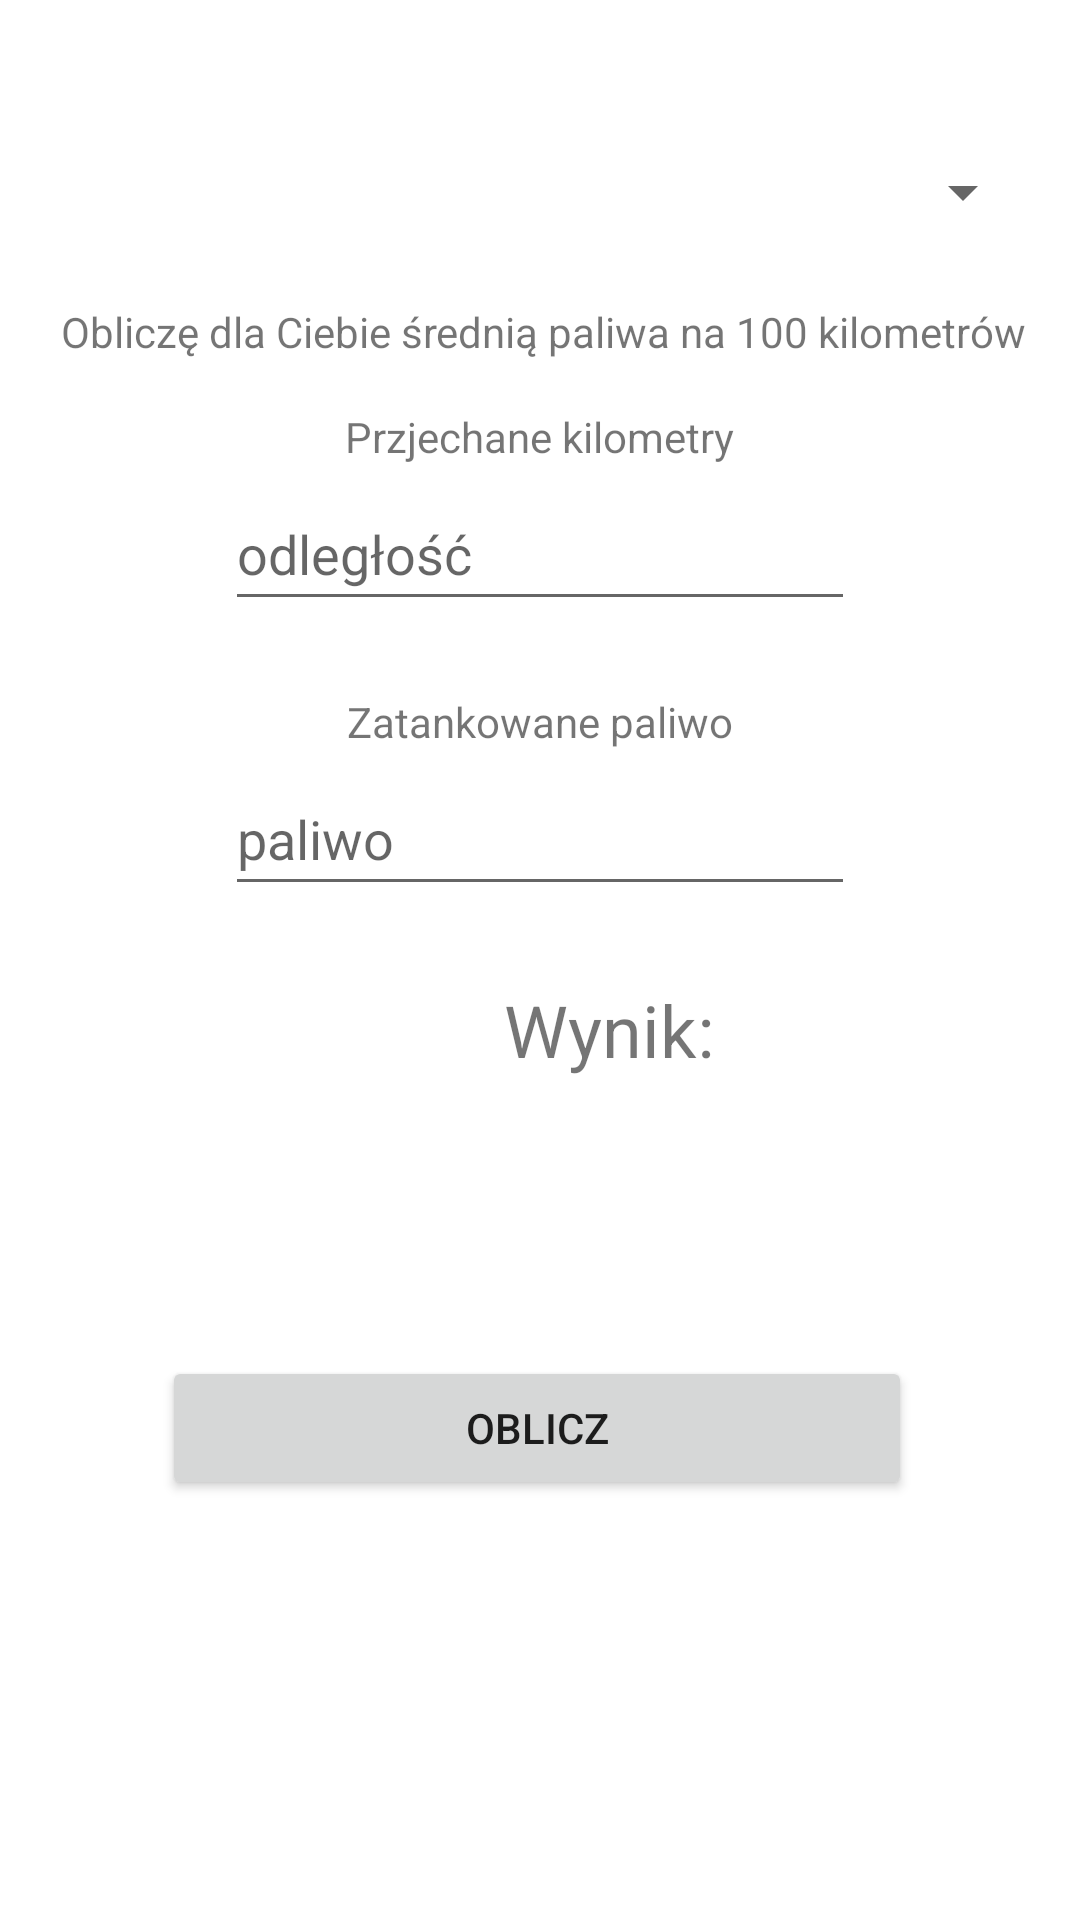

Android layout source for this screen:
<!-- AndroidManifest.xml: application theme Theme.AutoNote -->
<!-- res/layout/activity_main.xml -->
<?xml version="1.0" encoding="utf-8"?>
<androidx.constraintlayout.widget.ConstraintLayout xmlns:android="http://schemas.android.com/apk/res/android"
    xmlns:app="http://schemas.android.com/apk/res-auto"
    xmlns:tools="http://schemas.android.com/tools"
    android:layout_width="match_parent"
    android:layout_height="match_parent"
    tools:context=".MainActivity">

    <Button
        android:id="@+id/obliczButt"
        android:layout_width="250dp"
        android:layout_height="wrap_content"
        android:layout_marginStart="100dp"
        android:layout_marginTop="17dp"
        android:layout_marginEnd="100dp"
        android:layout_marginBottom="140dp"
        android:text="Oblicz"
        app:layout_constraintBottom_toBottomOf="parent"
        app:layout_constraintEnd_toEndOf="parent"
        app:layout_constraintHorizontal_bias="0.512"
        app:layout_constraintStart_toStartOf="parent"
        app:layout_constraintTop_toBottomOf="@+id/wynik"
        app:layout_constraintVertical_bias="1.0" />

    <TextView
        android:id="@+id/wynikStr"
        android:layout_width="wrap_content"
        android:layout_height="32dp"
        android:layout_marginStart="168dp"
        android:layout_marginBottom="20dp"
        android:gravity="center_horizontal"
        android:text="Wynik:"
        android:textSize="24sp"
        app:layout_constraintBottom_toTopOf="@+id/wynik"
        app:layout_constraintStart_toStartOf="parent" />

    
    
    
    
    
    
    
    
    
    
    
    
    

    
    
    
    
    
    
    
    
    
    

    <TextView
        android:id="@+id/wynik"
        android:layout_width="100dp"
        android:layout_height="25dp"
        android:layout_marginStart="207dp"
        android:layout_marginTop="21dp"
        android:layout_marginEnd="204dp"
        android:textSize="24sp"
        app:layout_constraintEnd_toEndOf="parent"
        app:layout_constraintStart_toStartOf="parent"
        app:layout_constraintTop_toBottomOf="@+id/wynikStr" />

    <EditText
        android:id="@+id/num2"
        style="@style/Widget.AppCompat.Light.AutoCompleteTextView"
        android:layout_width="wrap_content"
        android:layout_height="wrap_content"
        android:layout_marginBottom="25dp"
        android:ems="10"
        android:hint="paliwo"
        android:inputType="numberDecimal"
        android:minHeight="48dp"
        app:layout_constraintBottom_toTopOf="@+id/wynikStr"
        app:layout_constraintEnd_toEndOf="parent"
        app:layout_constraintHorizontal_bias="0.5"
        app:layout_constraintStart_toStartOf="parent" />

    <EditText
        android:id="@+id/num1"
        android:layout_width="wrap_content"
        android:layout_height="wrap_content"
        android:layout_marginBottom="24dp"
        android:ems="10"
        android:hint="odległość"
        android:inputType="numberDecimal"
        android:minHeight="48dp"
        app:layout_constraintBottom_toTopOf="@+id/num2Str"
        app:layout_constraintEnd_toEndOf="parent"
        app:layout_constraintHorizontal_bias="0.5"
        app:layout_constraintStart_toStartOf="parent" />

    <TextView
        android:id="@+id/num1Str"
        android:layout_width="wrap_content"
        android:layout_height="wrap_content"
        android:layout_marginBottom="4dp"
        android:text="Przjechane kilometry"
        app:layout_constraintBottom_toTopOf="@+id/num1"
        app:layout_constraintEnd_toEndOf="parent"
        app:layout_constraintHorizontal_bias="0.5"
        app:layout_constraintStart_toStartOf="parent" />

    <TextView
        android:id="@+id/num2Str"
        android:layout_width="wrap_content"
        android:layout_height="wrap_content"
        android:layout_marginBottom="4dp"
        android:text="Zatankowane paliwo"
        app:layout_constraintBottom_toTopOf="@+id/num2"
        app:layout_constraintEnd_toEndOf="parent"
        app:layout_constraintHorizontal_bias="0.5"
        app:layout_constraintStart_toStartOf="parent" />

    <TextView
        android:id="@+id/textView6"
        android:layout_width="wrap_content"
        android:layout_height="wrap_content"
        android:layout_marginStart="80dp"
        android:layout_marginTop="13dp"
        android:layout_marginEnd="83dp"
        android:layout_marginBottom="16dp"
        android:text="Obliczę dla Ciebie średnią paliwa na 100 kilometrów"
        app:layout_constraintBottom_toTopOf="@+id/num1Str"
        app:layout_constraintEnd_toEndOf="parent"
        app:layout_constraintHorizontal_bias="0.48"
        app:layout_constraintStart_toStartOf="parent"
        app:layout_constraintTop_toBottomOf="@+id/spinner" />

    <Spinner
        android:id="@+id/spinner"
        android:layout_width="300dp"
        android:layout_height="wrap_content"
        android:layout_marginTop="40dp"
        android:layout_marginEnd="15dp"
        android:contentDescription="@string/app_name"
        android:gravity="right|end"
        android:minHeight="48dp"
        android:textAlignment="viewEnd"
        app:layout_constraintEnd_toEndOf="parent"
        app:layout_constraintTop_toTopOf="parent" />

</androidx.constraintlayout.widget.ConstraintLayout>
<!-- resources referenced by this layout -->
<resources>
  <string name="app_name">AutoNote</string>
  <style name="Theme.AutoNote" parent="Theme.MaterialComponents.DayNight.NoActionBar">
          
          <item name="colorPrimary">@color/purple_500</item>
          <item name="colorPrimaryVariant">@color/purple_700</item>
          <item name="colorOnPrimary">@color/white</item>
          
          <item name="colorSecondary">@color/teal_200</item>
          <item name="colorSecondaryVariant">@color/teal_700</item>
          <item name="colorOnSecondary">@color/black</item>
          
          <item name="android:statusBarColor">?attr/colorPrimaryVariant</item>
          
      </style>
  <!-- not gathered from this repository: default colours our renderer supplied (Android Studio template values) -->
  <color name="purple_500">#FF6200EE</color>
  <color name="purple_700">#FF3700B3</color>
  <color name="teal_200">#FF03DAC5</color>
  <color name="teal_700">#FF018786</color>
  <color name="black">#FF000000</color>
  <color name="white">#FFFFFFFF</color>
</resources>
